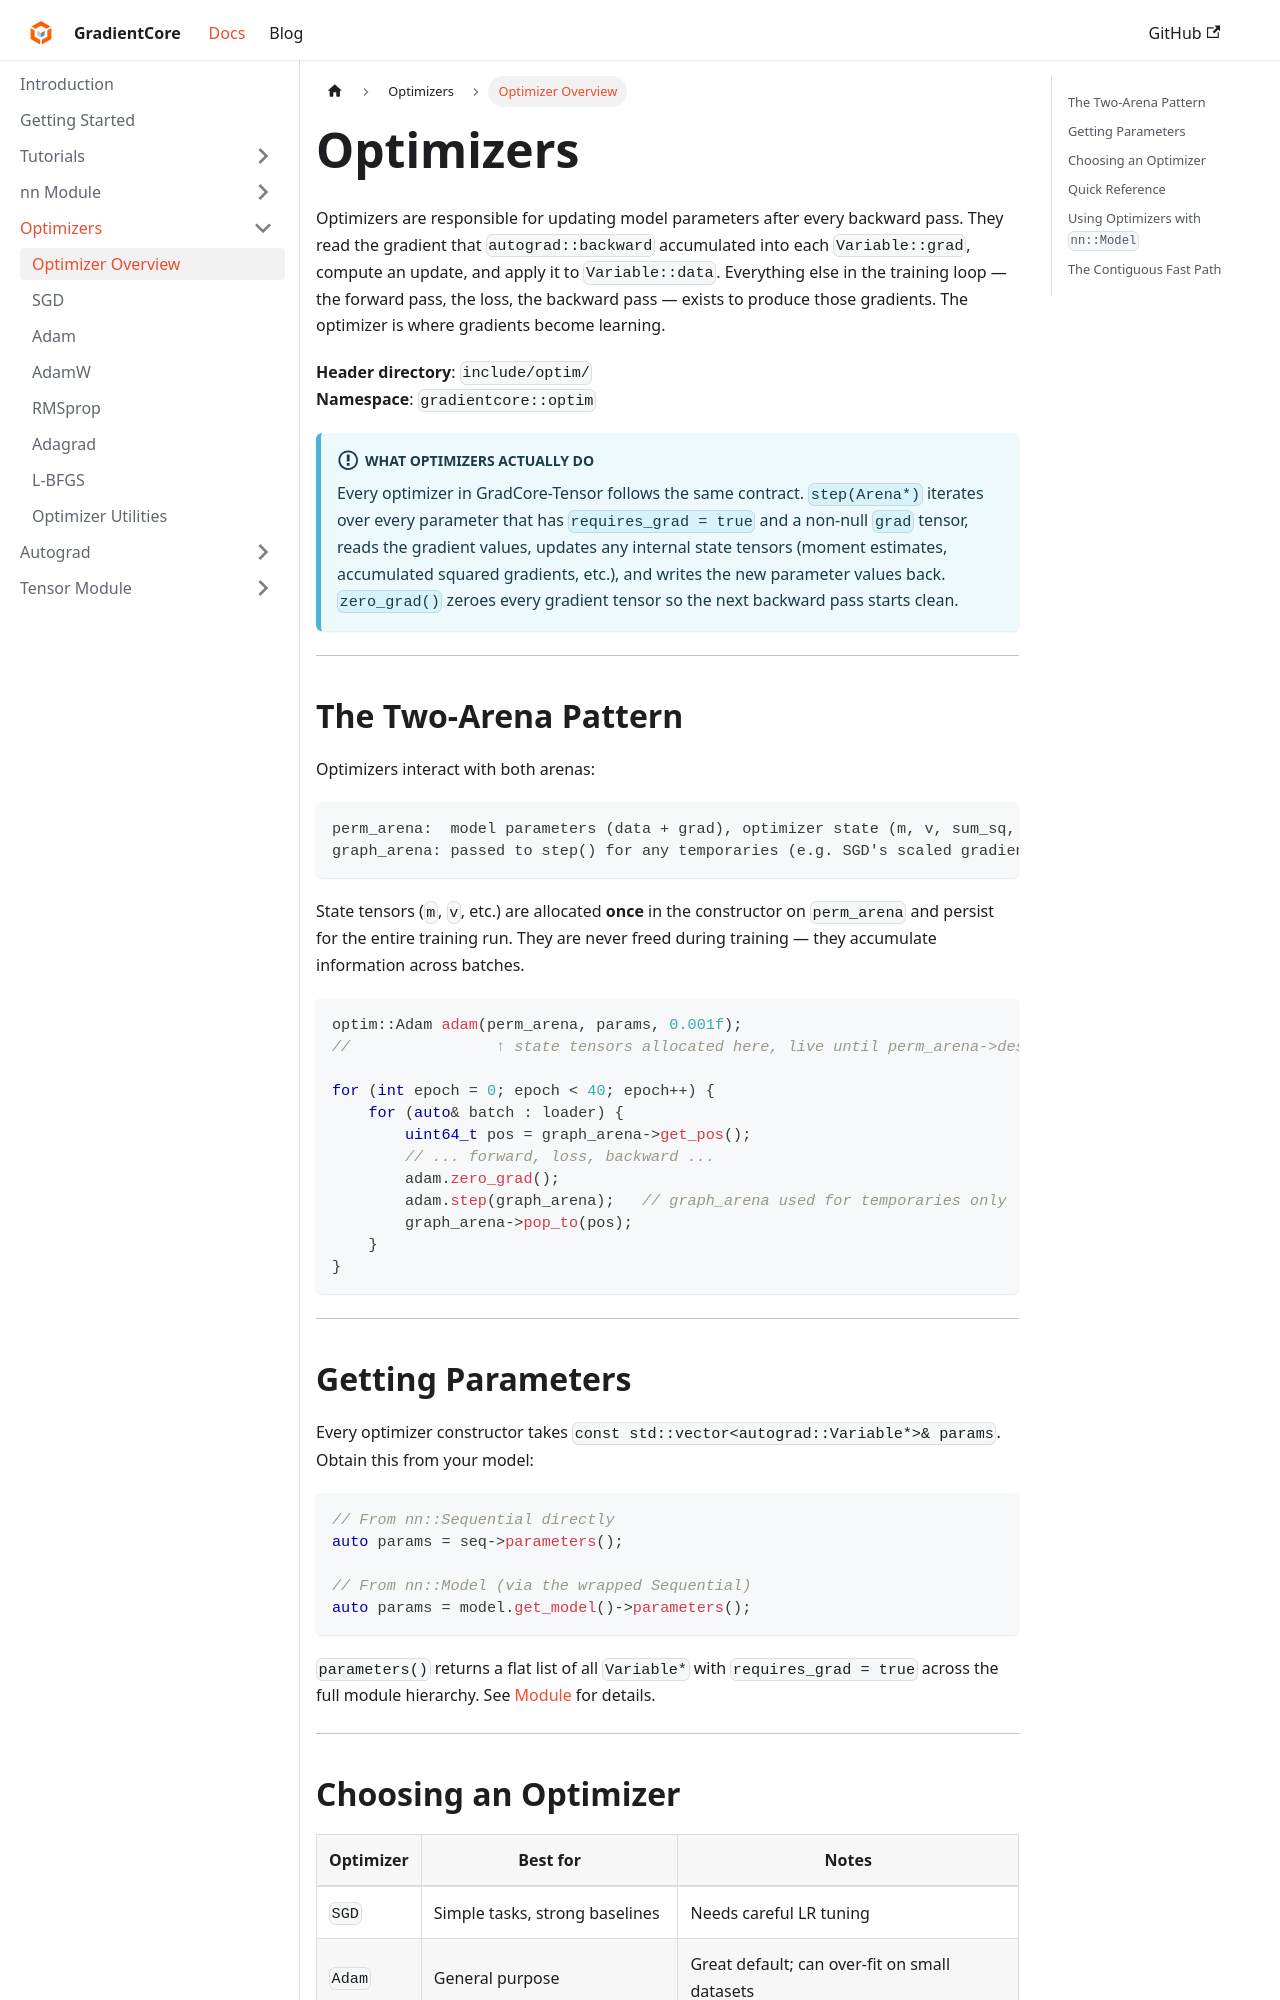

repository: spandan11106/GradCore-Tensor · page: docs/optim_module/overview.html · generator: docusaurus

---
sidebar_position: 1
title: "Optimizer Overview"
---

# Optimizers

Optimizers are responsible for updating model parameters after every backward pass. They read the gradient that `autograd::backward` accumulated into each `Variable::grad`, compute an update, and apply it to `Variable::data`. Everything else in the training loop — the forward pass, the loss, the backward pass — exists to produce those gradients. The optimizer is where gradients become learning.

**Header directory**: `include/optim/`  
**Namespace**: `gradientcore::optim`

:::info What optimizers actually do
Every optimizer in GradCore-Tensor follows the same contract. `step(Arena*)` iterates over every parameter that has `requires_grad = true` and a non-null `grad` tensor, reads the gradient values, updates any internal state tensors (moment estimates, accumulated squared gradients, etc.), and writes the new parameter values back. `zero_grad()` zeroes every gradient tensor so the next backward pass starts clean.
:::

---

## The Two-Arena Pattern

Optimizers interact with both arenas:

```
perm_arena:  model parameters (data + grad), optimizer state (m, v, sum_sq, …)
graph_arena: passed to step() for any temporaries (e.g. SGD's scaled gradient)
```

State tensors (`m`, `v`, etc.) are allocated **once** in the constructor on `perm_arena` and persist for the entire training run. They are never freed during training — they accumulate information across batches.

```cpp
optim::Adam adam(perm_arena, params, 0.001f);
//                ↑ state tensors allocated here, live until perm_arena->destroy()

for (int epoch = 0; epoch < 40; epoch++) {
    for (auto& batch : loader) {
        uint64_t pos = graph_arena->get_pos();
        // ... forward, loss, backward ...
        adam.zero_grad();
        adam.step(graph_arena);   // graph_arena used for temporaries only
        graph_arena->pop_to(pos);
    }
}
```

---
